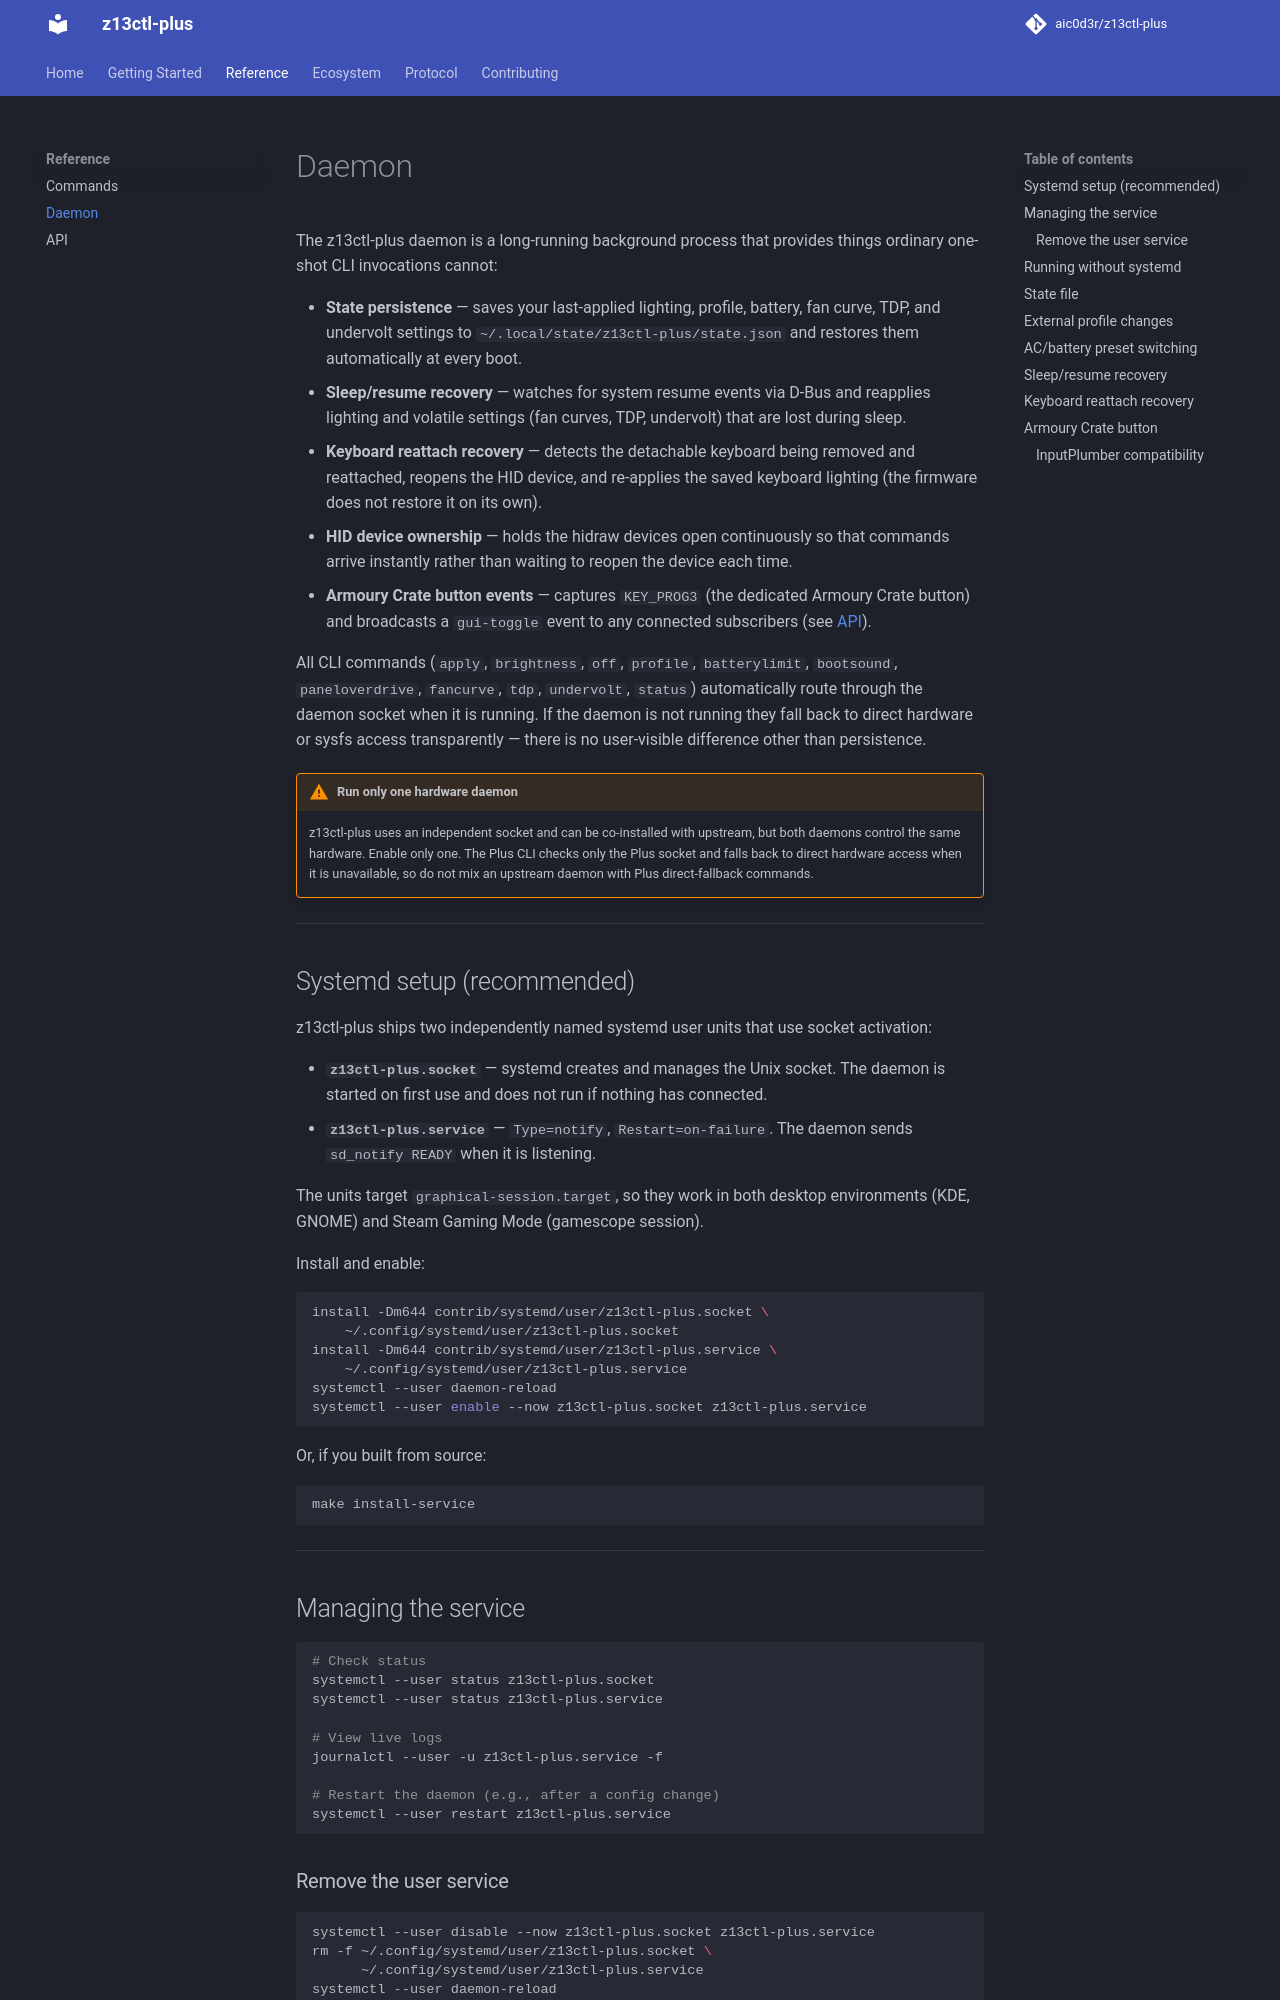

repository: aic0d3r/z13ctl-plus · page: daemon/index.html · generator: mkdocs

# Daemon

The z13ctl-plus daemon is a long-running background process that provides things
ordinary one-shot CLI invocations cannot:

- **State persistence** — saves your last-applied lighting, profile, battery,
  fan curve, TDP, and undervolt settings to
  `~/.local/state/z13ctl-plus/state.json`
  and restores them automatically at every boot.
- **Sleep/resume recovery** — watches for system resume events via D-Bus and
  reapplies lighting and volatile settings (fan curves, TDP, undervolt) that
  are lost during sleep.
- **Keyboard reattach recovery** — detects the detachable keyboard being removed
  and reattached, reopens the HID device, and re-applies the saved keyboard
  lighting (the firmware does not restore it on its own).
- **HID device ownership** — holds the hidraw devices open continuously so that
  commands arrive instantly rather than waiting to reopen the device each time.
- **Armoury Crate button events** — captures `KEY_PROG3` (the dedicated Armoury
  Crate button) and broadcasts a `gui-toggle` event to any connected subscribers
  (see [API](api.md)).

All CLI commands (`apply`, `brightness`, `off`, `profile`, `batterylimit`,
`bootsound`, `paneloverdrive`, `fancurve`, `tdp`, `undervolt`, `status`) automatically route through the
daemon socket when it is running. If the daemon is not running they fall back to direct hardware or
sysfs access transparently — there is no user-visible difference other than
persistence.

!!! warning "Run only one hardware daemon"
    z13ctl-plus uses an independent socket and can be co-installed with upstream,
    but both daemons control the same hardware. Enable only one. The Plus CLI
    checks only the Plus socket and falls back to direct hardware access when it
    is unavailable, so do not mix an upstream daemon with Plus direct-fallback
    commands.

---

## Systemd setup (recommended)

z13ctl-plus ships two independently named systemd user units that use socket
activation:

- **`z13ctl-plus.socket`** — systemd creates and manages the Unix socket. The daemon
  is started on first use and does not run if nothing has connected.
- **`z13ctl-plus.service`** — `Type=notify`, `Restart=on-failure`. The daemon sends
  `sd_notify READY` when it is listening.

The units target `graphical-session.target`, so they work in both desktop
environments (KDE, GNOME) and Steam Gaming Mode (gamescope session).

Install and enable:

```sh
install -Dm644 contrib/systemd/user/z13ctl-plus.socket \
    ~/.config/systemd/user/z13ctl-plus.socket
install -Dm644 contrib/systemd/user/z13ctl-plus.service \
    ~/.config/systemd/user/z13ctl-plus.service
systemctl --user daemon-reload
systemctl --user enable --now z13ctl-plus.socket z13ctl-plus.service
```

Or, if you built from source:

```sh
make install-service
```

---

## Managing the service

```sh
# Check status
systemctl --user status z13ctl-plus.socket
systemctl --user status z13ctl-plus.service

# View live logs
journalctl --user -u z13ctl-plus.service -f

# Restart the daemon (e.g., after a config change)
systemctl --user restart z13ctl-plus.service
```

### Remove the user service

```sh
systemctl --user disable --now z13ctl-plus.socket z13ctl-plus.service
rm -f ~/.config/systemd/user/z13ctl-plus.socket \
      ~/.config/systemd/user/z13ctl-plus.service
systemctl --user daemon-reload
```

---
